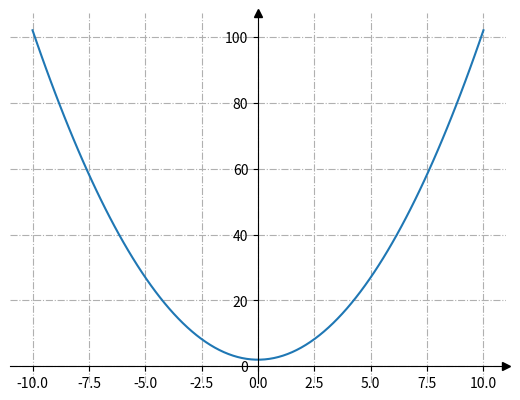

This chart was generated by the following Python code:
import matplotlib.pyplot as plt
import numpy as np


# y=x^2 +2

fig, ax = plt.subplots()

# Перемістимо лівий і нижній стовпчики до x = 0 і y = 0 відповідно.
ax.spines[["left", "bottom"]].set_position(("data", 0))

# Сховаємо верхню та праву лінію
ax.spines[["top", "right"]].set_visible(False)

# Намалюємо стрілки (як чорні трикутники: ">k"/"^k") на кінцях осей.
# Також вимкнемо відсікання (clip_on=False) стрілок.
ax.plot(1, 0, ">k", transform=ax.get_yaxis_transform(), clip_on=False)
ax.plot(0, 1, "^k", transform=ax.get_xaxis_transform(), clip_on=False)

# Сформуємо ряд значень x. 100 елементів від -10 до 10.
x = np.linspace(-10, 10., 100)

# Додамо проміжні лінії
ax.grid(True, linestyle='-.')

# Сформуємо функцію y = x**2+2
ax.plot(x, x**2+2)

# Запускаємо малювання графіка
plt.show()
